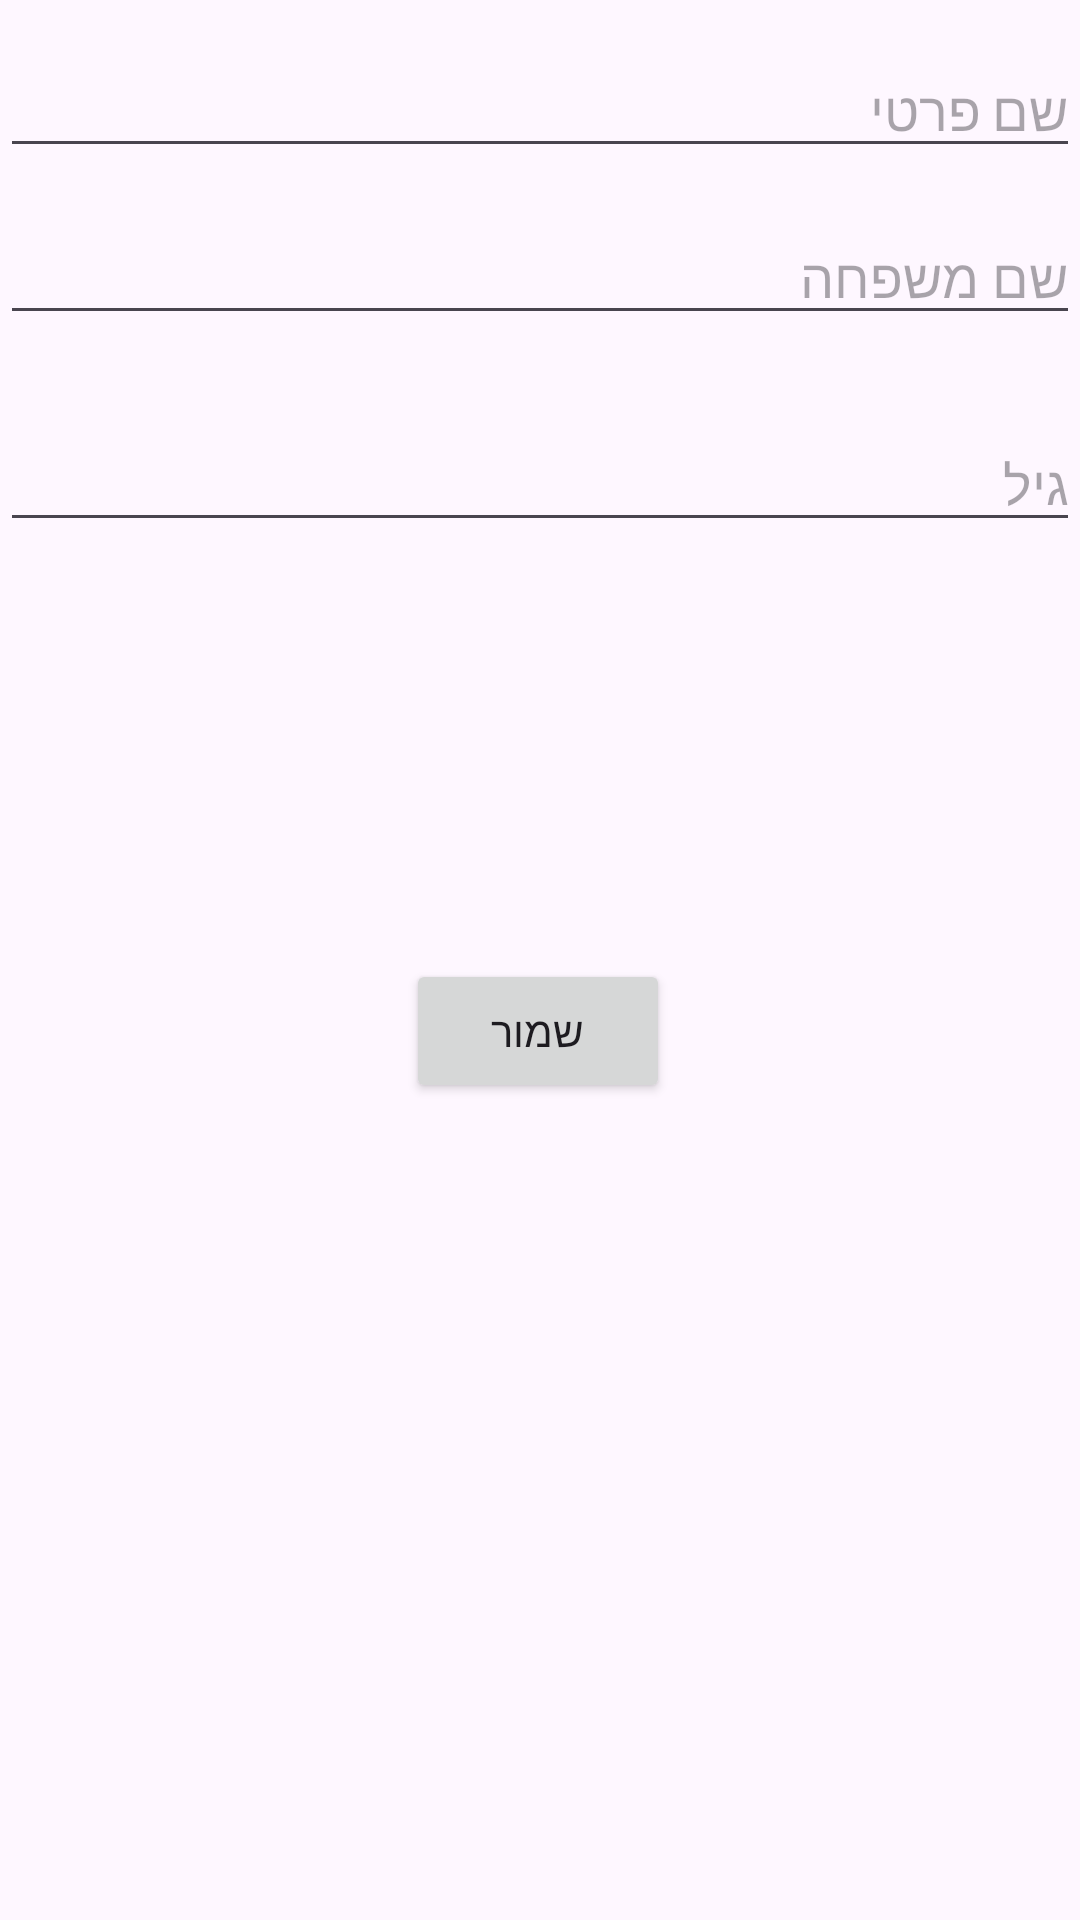

Write the Android layout XML for this screen, with the resource values it uses.
<!-- AndroidManifest.xml: application theme Theme.MyFirstAApplication -->
<!-- res/layout/sharedpreferance.xml -->
<?xml version="1.0" encoding="utf-8"?>
<androidx.constraintlayout.widget.ConstraintLayout xmlns:android="http://schemas.android.com/apk/res/android"
    xmlns:app="http://schemas.android.com/apk/res-auto"
    xmlns:tools="http://schemas.android.com/tools"
    android:id="@+id/main"
    android:layout_width="match_parent"
    android:layout_height="match_parent"
    tools:context=".SharedpreferanceActivity">

    

    

    

    
    <EditText
        android:id="@+id/editTextFirstName"
        android:layout_width="match_parent"
        android:layout_height="wrap_content"
        android:hint="שם פרטי"
        android:inputType="textPersonName"
        app:layout_constraintBottom_toTopOf="@+id/editTextLastName"
        app:layout_constraintEnd_toEndOf="parent"
        app:layout_constraintStart_toStartOf="parent"
        app:layout_constraintTop_toTopOf="parent" />

    <EditText
        android:id="@+id/editTextLastName"
        android:layout_width="match_parent"
        android:layout_height="wrap_content"
        android:hint="שם משפחה"
        android:inputType="textPersonName"
        app:layout_constraintBottom_toTopOf="@+id/editTextAge"
        app:layout_constraintEnd_toEndOf="parent"
        app:layout_constraintHorizontal_bias="0.0"
        app:layout_constraintStart_toStartOf="parent"
        app:layout_constraintTop_toTopOf="parent"
        app:layout_constraintVertical_bias="0.718" />

    <EditText
        android:id="@+id/editTextAge"
        android:layout_width="match_parent"
        android:layout_height="wrap_content"
        android:hint="גיל"
        android:inputType="number"
        app:layout_constraintBottom_toTopOf="@+id/saveButton"
        app:layout_constraintEnd_toEndOf="parent"
        app:layout_constraintStart_toStartOf="parent"
        app:layout_constraintTop_toTopOf="parent" />

    <Button
        android:id="@+id/saveButton"
        android:layout_width="wrap_content"
        android:layout_height="wrap_content"
        android:text="שמור"
        app:layout_constraintBottom_toBottomOf="parent"
        app:layout_constraintEnd_toEndOf="parent"
        app:layout_constraintHorizontal_bias="0.498"
        app:layout_constraintStart_toStartOf="parent"
        app:layout_constraintTop_toTopOf="parent"
        app:layout_constraintVertical_bias="0.54" />
</androidx.constraintlayout.widget.ConstraintLayout>
<!-- resources referenced by this layout -->
<resources>
  <style name="Theme.MyFirstAApplication" parent="Base.Theme.MyFirstAApplication" />
  <style name="Base.Theme.MyFirstAApplication" parent="Theme.Material3.DayNight">
          
          
      </style>
</resources>
